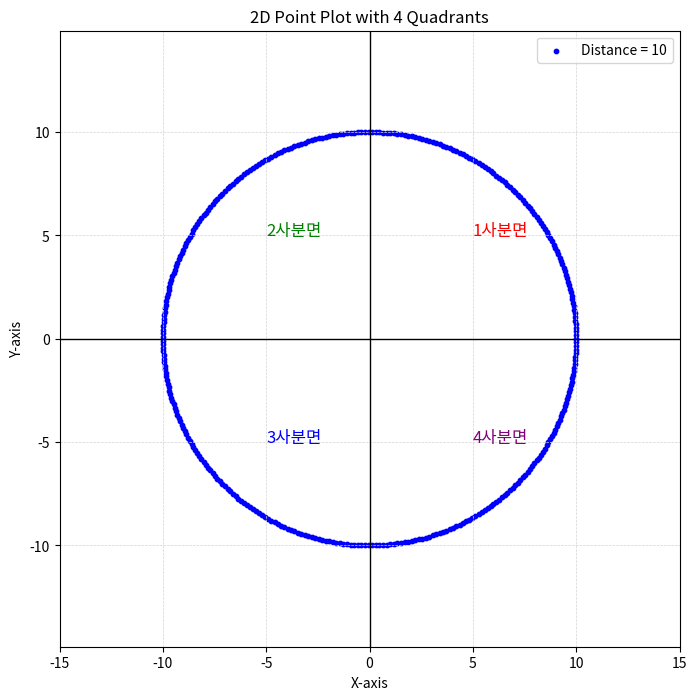

Reproduce this figure in Python.
import numpy as np
import matplotlib.pyplot as plt
import matplotlib
matplotlib.use("Agg")  # GUI를 사용하지 않음

# distance 값을 설정
distance = 10  # 원하는 거리 값을 입력하세요

# theta 값을 설정 (0부터 360도까지)
theta = np.linspace(0, 2 * np.pi, 360)  # 라디안 값으로 설정

# x와 y 값 계산
x = distance * np.cos(theta)
y = distance * np.sin(theta)

# 그래프에 점 찍기
plt.figure(figsize=(8, 8))

# 4분면 배경 추가
plt.axhline(0, color='black', linewidth=1)  # X축
plt.axvline(0, color='black', linewidth=1)  # Y축

# 4분면 라벨 추가
plt.text(distance / 2, distance / 2, "1사분면", fontsize=12, color='red')
plt.text(-distance / 2, distance / 2, "2사분면", fontsize=12, color='green')
plt.text(-distance / 2, -distance / 2, "3사분면", fontsize=12, color='blue')
plt.text(distance / 2, -distance / 2, "4사분면", fontsize=12, color='purple')

# 점 플로팅
plt.scatter(x, y, c='blue', s=10, label=f'Distance = {distance}')
plt.grid(color='lightgray', linestyle='--', linewidth=0.5)

# 그래프 설정
plt.legend()
plt.title("2D Point Plot with 4 Quadrants")
plt.xlabel("X-axis")
plt.ylabel("Y-axis")
plt.axis('equal')  # X, Y 축 비율 동일하게
plt.xlim(-distance - 5, distance + 5)  # 약간 여유 공간 추가
plt.ylim(-distance - 5, distance + 5)

# 그래프 저장
plt.savefig("output.png")
print("Graph saved as output.png")
